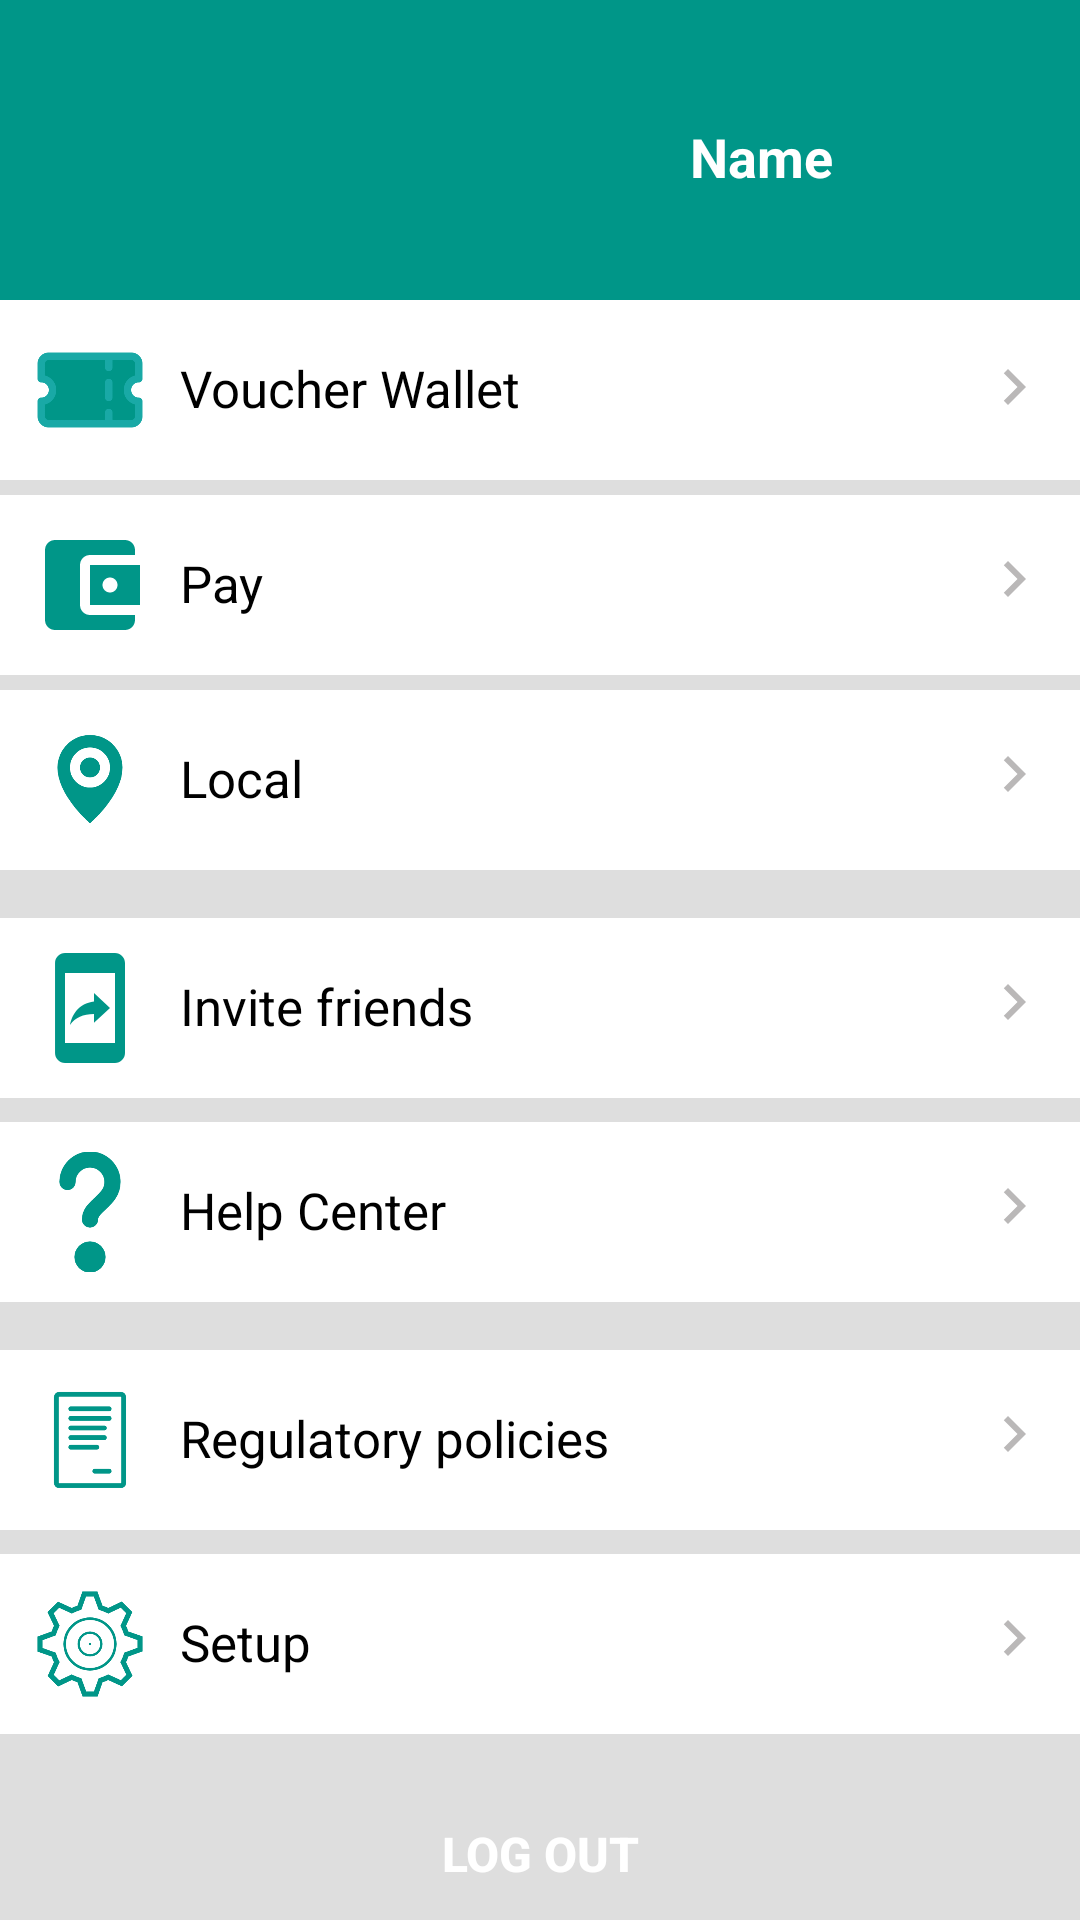

Android layout source for this screen:
<!-- AndroidManifest.xml: application theme Theme.AnimalFood -->
<!-- res/layout/activity_profile.xml -->
<?xml version="1.0" encoding="utf-8"?>
<androidx.constraintlayout.widget.ConstraintLayout xmlns:android="http://schemas.android.com/apk/res/android"
    xmlns:app="http://schemas.android.com/apk/res-auto"
    xmlns:tools="http://schemas.android.com/tools"
    android:layout_width="match_parent"
    android:layout_height="match_parent"
    android:background="@color/light_gray"
    tools:context=".Activity.ProfileActivity">

    <LinearLayout
        android:id="@+id/layout"
        android:layout_width="match_parent"
        android:layout_height="100dp"
        android:background="@color/green"
        android:orientation="horizontal"
        app:layout_constraintEnd_toEndOf="parent"
        app:layout_constraintStart_toStartOf="parent"
        app:layout_constraintTop_toTopOf="parent">

        <ImageButton
            android:id="@+id/btn_back"
            android:layout_width="wrap_content"
            android:layout_height="wrap_content"
            android:layout_marginLeft="20dp"
            android:layout_marginTop="30dp"
            android:background="@color/white"
            android:backgroundTint="@color/green"
            app:srcCompat="@drawable/ic_arrow_back_24" />

        <com.google.android.material.imageview.ShapeableImageView
            android:id="@+id/img_user"
            android:layout_width="80dp"
            android:layout_height="80dp"
            android:layout_marginLeft="120dp"
            android:scaleType="centerCrop"
            android:layout_marginTop="10dp"
            android:src="@drawable/profile"
            app:shapeAppearanceOverlay="@style/CircleImageView"></com.google.android.material.imageview.ShapeableImageView>

        <TextView
            android:id="@+id/tv_nameUser"
            android:layout_width="wrap_content"
            android:layout_height="wrap_content"
            android:layout_marginLeft="10dp"
            android:layout_marginTop="40dp"
            android:maxLines="1"
            android:text="Name"
            android:textColor="@color/white"
            android:textSize="18sp"
            android:textStyle="bold"></TextView>
    </LinearLayout>

    <LinearLayout
        android:id="@+id/layout_Voucher"
        android:layout_width="match_parent"
        android:layout_height="wrap_content"
        android:background="@color/white"
        app:layout_constraintEnd_toEndOf="parent"
        app:layout_constraintStart_toStartOf="parent"
        app:layout_constraintTop_toBottomOf="@+id/layout">

        <ImageView
            android:layout_width="40dp"
            android:layout_height="40dp"
            android:layout_margin="10dp"
            android:src="@drawable/ic_voucher"></ImageView>

        <TextView
            android:id="@+id/tv_voucher"
            android:layout_width="0dp"
            android:layout_height="wrap_content"
            android:layout_marginTop="18dp"
            android:layout_weight="1"
            android:text="Voucher Wallet"
            android:textColor="@color/black"
            android:textSize="17sp" />

        <ImageView
            android:layout_width="wrap_content"
            android:layout_height="wrap_content"
            android:layout_marginTop="17dp"
            android:layout_marginRight="10dp"
            android:src="@drawable/ic_navigate_next"></ImageView>
    </LinearLayout>

    <LinearLayout
        android:id="@+id/layout_Pay"
        android:layout_width="match_parent"
        android:layout_height="wrap_content"
        android:layout_marginTop="5dp"
        android:background="@color/white"
        app:layout_constraintEnd_toEndOf="parent"
        app:layout_constraintTop_toBottomOf="@+id/layout_Voucher">

        <ImageView
            android:layout_width="40dp"
            android:layout_height="40dp"
            android:layout_margin="10dp"
            android:src="@drawable/ic_wallet"></ImageView>

        <TextView
            android:id="@+id/textView4"
            android:layout_width="0dp"
            android:layout_height="wrap_content"
            android:layout_marginTop="18dp"
            android:layout_weight="1"
            android:text="Pay"
            android:textColor="@color/black"
            android:textSize="17sp" />

        <ImageView
            android:layout_width="wrap_content"
            android:layout_height="wrap_content"
            android:layout_marginTop="16dp"
            android:layout_marginRight="10dp"
            android:src="@drawable/ic_navigate_next"></ImageView>
    </LinearLayout>

    <LinearLayout
        android:id="@+id/layout_Local"
        android:layout_width="match_parent"
        android:layout_height="wrap_content"
        android:layout_marginTop="5dp"
        android:background="@color/white"
        app:layout_constraintEnd_toEndOf="parent"
        app:layout_constraintStart_toStartOf="parent"
        app:layout_constraintTop_toBottomOf="@+id/layout_Pay">

        <ImageView
            android:layout_width="40dp"
            android:layout_height="40dp"
            android:layout_margin="10dp"
            android:background="@color/white"
            android:src="@drawable/ic_local"></ImageView>

        <TextView
            android:id="@+id/textView5"
            android:layout_width="0dp"
            android:layout_height="wrap_content"
            android:layout_marginTop="18dp"
            android:layout_weight="1"
            android:text="Local"
            android:textColor="@color/black"
            android:textSize="17sp" />

        <ImageView
            android:layout_width="wrap_content"
            android:layout_height="wrap_content"
            android:layout_marginTop="16dp"
            android:layout_marginRight="10dp"
            android:src="@drawable/ic_navigate_next"></ImageView>
    </LinearLayout>

    <LinearLayout
        android:id="@+id/layout_Invite"
        android:layout_width="match_parent"
        android:layout_height="wrap_content"
        android:layout_marginTop="16dp"
        android:background="@color/white"
        app:layout_constraintEnd_toEndOf="parent"
        app:layout_constraintStart_toStartOf="parent"
        app:layout_constraintTop_toBottomOf="@+id/layout_Local">

        <ImageView
            android:layout_width="40dp"
            android:layout_height="40dp"
            android:layout_margin="10dp"
            android:background="@color/white"
            android:src="@drawable/ic_invite"></ImageView>

        <TextView
            android:id="@+id/textView6"
            android:layout_width="0dp"
            android:layout_height="wrap_content"
            android:layout_marginTop="18dp"
            android:layout_weight="1"
            android:text="Invite friends"
            android:textColor="@color/black"
            android:textSize="17sp" />

        <ImageView
            android:layout_width="wrap_content"
            android:layout_height="wrap_content"
            android:layout_marginTop="16dp"
            android:layout_marginRight="10dp"
            android:src="@drawable/ic_navigate_next"></ImageView>
    </LinearLayout>

    <LinearLayout
        android:id="@+id/layoutHelp"
        android:layout_width="match_parent"
        android:layout_height="wrap_content"
        android:layout_marginTop="8dp"
        android:background="@color/white"
        app:layout_constraintEnd_toEndOf="parent"
        app:layout_constraintStart_toStartOf="parent"
        app:layout_constraintTop_toBottomOf="@+id/layout_Invite">

        <ImageView
            android:layout_width="40dp"
            android:layout_height="40dp"
            android:layout_margin="10dp"
            android:background="@color/white"
            android:src="@drawable/ic_ask"></ImageView>

        <TextView
            android:id="@+id/textView7"
            android:layout_width="0dp"
            android:layout_height="wrap_content"
            android:layout_marginTop="18dp"
            android:layout_weight="1"
            android:text="Help Center"
            android:textColor="@color/black"
            android:textSize="17sp" />

        <ImageView
            android:layout_width="wrap_content"
            android:layout_height="wrap_content"
            android:layout_marginTop="16dp"
            android:layout_marginRight="10dp"
            android:src="@drawable/ic_navigate_next"></ImageView>
    </LinearLayout>

    <LinearLayout
        android:id="@+id/layoutPolicy"
        android:layout_width="match_parent"
        android:layout_height="wrap_content"
        android:layout_marginTop="16dp"
        android:background="@color/white"
        app:layout_constraintEnd_toEndOf="parent"
        app:layout_constraintHorizontal_bias="0.0"
        app:layout_constraintStart_toStartOf="parent"
        app:layout_constraintTop_toBottomOf="@+id/layoutHelp">

        <ImageView
            android:layout_width="40dp"
            android:layout_height="40dp"
            android:layout_margin="10dp"
            android:background="@color/white"
            android:src="@drawable/ic_policy"></ImageView>

        <TextView
            android:id="@+id/textView8"
            android:layout_width="0dp"
            android:layout_height="wrap_content"
            android:layout_marginTop="18dp"
            android:layout_weight="1"
            android:text="Regulatory policies"
            android:textColor="@color/black"
            android:textSize="17sp" />

        <ImageView
            android:layout_width="wrap_content"
            android:layout_height="wrap_content"
            android:layout_marginTop="16dp"
            android:layout_marginRight="10dp"
            android:src="@drawable/ic_navigate_next"></ImageView>
    </LinearLayout>

    <LinearLayout
        android:id="@+id/layoutSetup"
        android:layout_width="match_parent"
        android:layout_height="wrap_content"
        android:layout_marginTop="8dp"
        android:background="@color/white"
        app:layout_constraintStart_toStartOf="parent"
        app:layout_constraintTop_toBottomOf="@+id/layoutPolicy">

        <ImageView
            android:layout_width="40dp"
            android:layout_height="40dp"
            android:layout_margin="10dp"
            android:background="@color/white"
            android:src="@drawable/ic_setup"></ImageView>

        <TextView
            android:id="@+id/textView9"
            android:layout_width="0dp"
            android:layout_height="wrap_content"
            android:layout_marginTop="18dp"
            android:layout_weight="1"
            android:text="Setup"
            android:textColor="@color/black"
            android:textSize="17sp" />

        <ImageView
            android:layout_width="wrap_content"
            android:layout_height="wrap_content"
            android:layout_marginTop="16dp"
            android:layout_marginRight="10dp"
            android:src="@drawable/ic_navigate_next"></ImageView>
    </LinearLayout>

    <androidx.appcompat.widget.AppCompatButton
        android:id="@+id/btn_logOut"
        android:layout_width="match_parent"
        android:layout_height="wrap_content"
        android:layout_marginStart="16dp"
        android:layout_marginTop="16dp"
        android:layout_marginEnd="16dp"
        android:text="Log out"
        android:textColor="@color/white"
        android:textSize="16sp"
        android:textStyle="bold"
        android:background="@drawable/custom_green_bg2"
        app:layout_constraintEnd_toEndOf="parent"
        app:layout_constraintStart_toStartOf="parent"
        app:layout_constraintTop_toBottomOf="@+id/layoutSetup"></androidx.appcompat.widget.AppCompatButton>
</androidx.constraintlayout.widget.ConstraintLayout>
<!-- resources referenced by this layout -->
<resources>
  <color name="black">#FF000000</color>
  <color name="green">#009688</color>
  <color name="light_gray">#DEDEDE</color>
  <color name="white">#FFFFFFFF</color>
  <!-- drawable ic_ask: png bitmap (drawable, 10719 bytes) -->
  <!-- drawable ic_invite (drawable) -->
  <vector android:autoMirrored="true" android:height="24dp"
      android:tint="#009688" android:viewportHeight="24"
      android:viewportWidth="24" android:width="24dp" xmlns:android="http://schemas.android.com/apk/res/android">
      <path android:fillColor="@android:color/white" android:pathData="M17,1.01L7,1c-1.1,0 -1.99,0.9 -1.99,2v18c0,1.1 0.89,2 1.99,2h10c1.1,0 2,-0.9 2,-2L19,3c0,-1.1 -0.9,-1.99 -2,-1.99zM17,19L7,19L7,5h10v14zM12.8,13.22v1.75l3.2,-2.99L12.8,9v1.7c-3.11,0.43 -4.35,2.56 -4.8,4.7 1.11,-1.5 2.58,-2.18 4.8,-2.18z"/>
  </vector>
  <!-- drawable ic_local: png bitmap (drawable, 14093 bytes) -->
  <!-- drawable ic_navigate_next (drawable) -->
  <vector xmlns:android="http://schemas.android.com/apk/res/android"
      android:width="24dp"
      android:height="24dp"
      android:autoMirrored="true"
      android:tint="@color/gray"
      android:viewportWidth="24"
      android:viewportHeight="24">
      <path
          android:fillColor="@android:color/white"
          android:pathData="M10,6L8.59,7.41 13.17,12l-4.58,4.59L10,18l6,-6z" />
  </vector>
  <!-- drawable ic_policy: png bitmap (drawable, 6317 bytes) -->
  <!-- drawable ic_setup: png bitmap (drawable, 20285 bytes) -->
  <!-- drawable ic_voucher: png bitmap (drawable, 8355 bytes) -->
  <!-- drawable ic_wallet (drawable) -->
  <vector android:height="24dp" android:tint="#009688"
      android:viewportHeight="24" android:viewportWidth="24"
      android:width="24dp" xmlns:android="http://schemas.android.com/apk/res/android">
      <path android:fillColor="@android:color/white" android:pathData="M21,18v1c0,1.1 -0.9,2 -2,2L5,21c-1.11,0 -2,-0.9 -2,-2L3,5c0,-1.1 0.89,-2 2,-2h14c1.1,0 2,0.9 2,2v1h-9c-1.11,0 -2,0.9 -2,2v8c0,1.1 0.89,2 2,2h9zM12,16h10L22,8L12,8v8zM16,13.5c-0.83,0 -1.5,-0.67 -1.5,-1.5s0.67,-1.5 1.5,-1.5 1.5,0.67 1.5,1.5 -0.67,1.5 -1.5,1.5z"/>
  </vector>
  <style name="CircleImageView">
          <item name="cornerFamily">rounded</item>
          <item name="cornerSize">50%</item>
      </style>
  <style name="Theme.AnimalFood" parent="Base.Theme.AnimalFood" />
  <color name="gray">#BAB8B8</color>
  <style name="Base.Theme.AnimalFood" parent="Theme.Material3.DayNight.NoActionBar">
          
          
      </style>
</resources>
